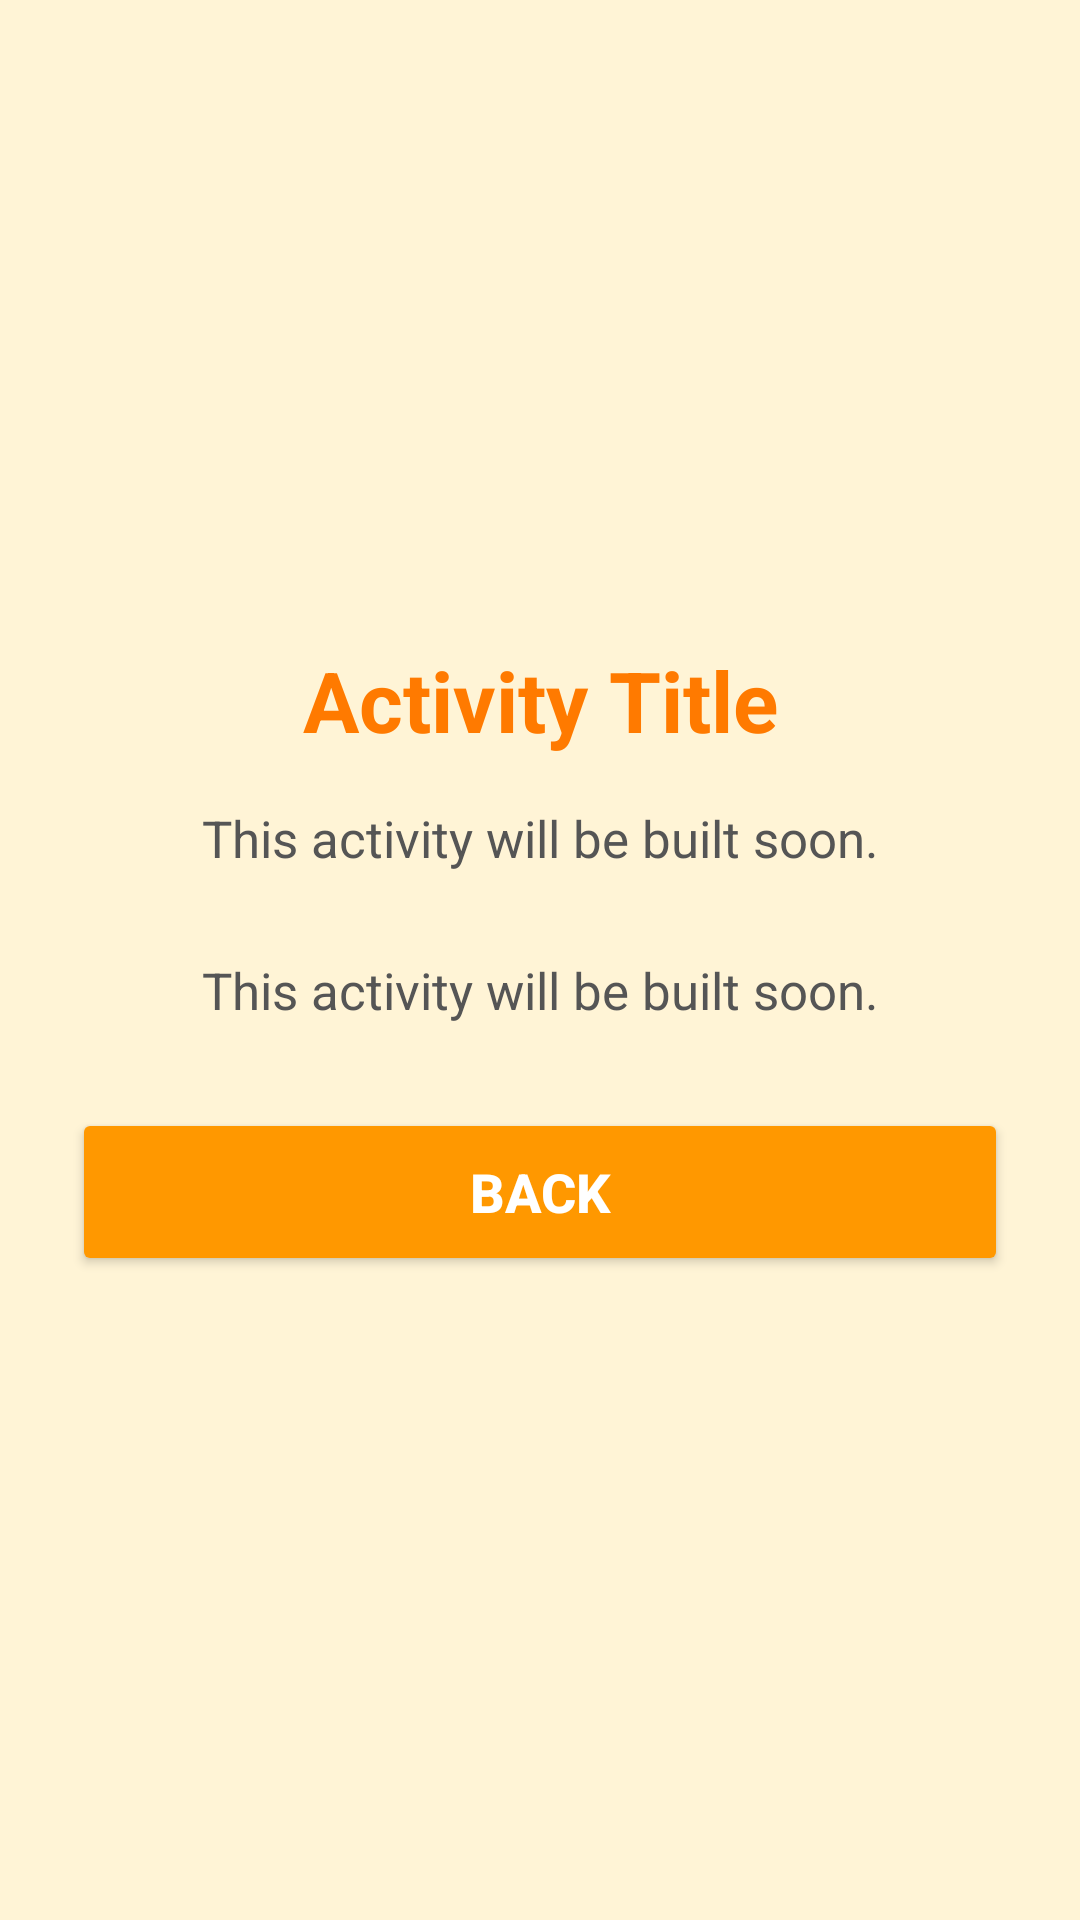

Reconstruct the res/layout file that produces this screen, plus the resources it refers to.
<!-- AndroidManifest.xml: application theme Theme.HowFoodTravelsThroughOurBody -->
<!-- res/layout/activity_placeholder.xml -->
<?xml version="1.0" encoding="utf-8"?>
<LinearLayout xmlns:android="http://schemas.android.com/apk/res/android"
    android:layout_width="match_parent"
    android:layout_height="match_parent"
    android:orientation="vertical"
    android:gravity="center"
    android:background="#FFF4D6"
    android:padding="24dp">

    <TextView
        android:id="@+id/txtPlaceholderTitle"
        android:layout_width="match_parent"
        android:layout_height="wrap_content"
        android:text="Activity Title"
        android:textColor="#FF7A00"
        android:textSize="28sp"
        android:textStyle="bold"
        android:gravity="center"
        android:layout_marginBottom="16dp" />

    <TextView
        android:id="@+id/txtPlaceholderDescription"
        android:layout_width="match_parent"
        android:layout_height="wrap_content"
        android:text="This activity will be built soon."
        android:textColor="#555555"
        android:textSize="17sp"
        android:gravity="center"
        android:layout_marginBottom="28dp" />

    <TextView
        android:layout_width="match_parent"
        android:layout_height="wrap_content"
        android:text="This activity will be built soon."
        android:textColor="#555555"
        android:textSize="17sp"
        android:gravity="center"
        android:layout_marginBottom="28dp" />

    <Button
        android:id="@+id/btnBack"
        android:layout_width="match_parent"
        android:layout_height="56dp"
        android:text="Back"
        android:textSize="18sp"
        android:textStyle="bold"
        android:textColor="#FFFFFF"
        android:backgroundTint="#FF9800" />

</LinearLayout>
<!-- resources referenced by this layout -->
<resources>
  <style name="Theme.HowFoodTravelsThroughOurBody" parent="Base.Theme.HowFoodTravelsThroughOurBody" />
  <style name="Base.Theme.HowFoodTravelsThroughOurBody" parent="Theme.Material3.DayNight.NoActionBar">
          
          
      </style>
</resources>
